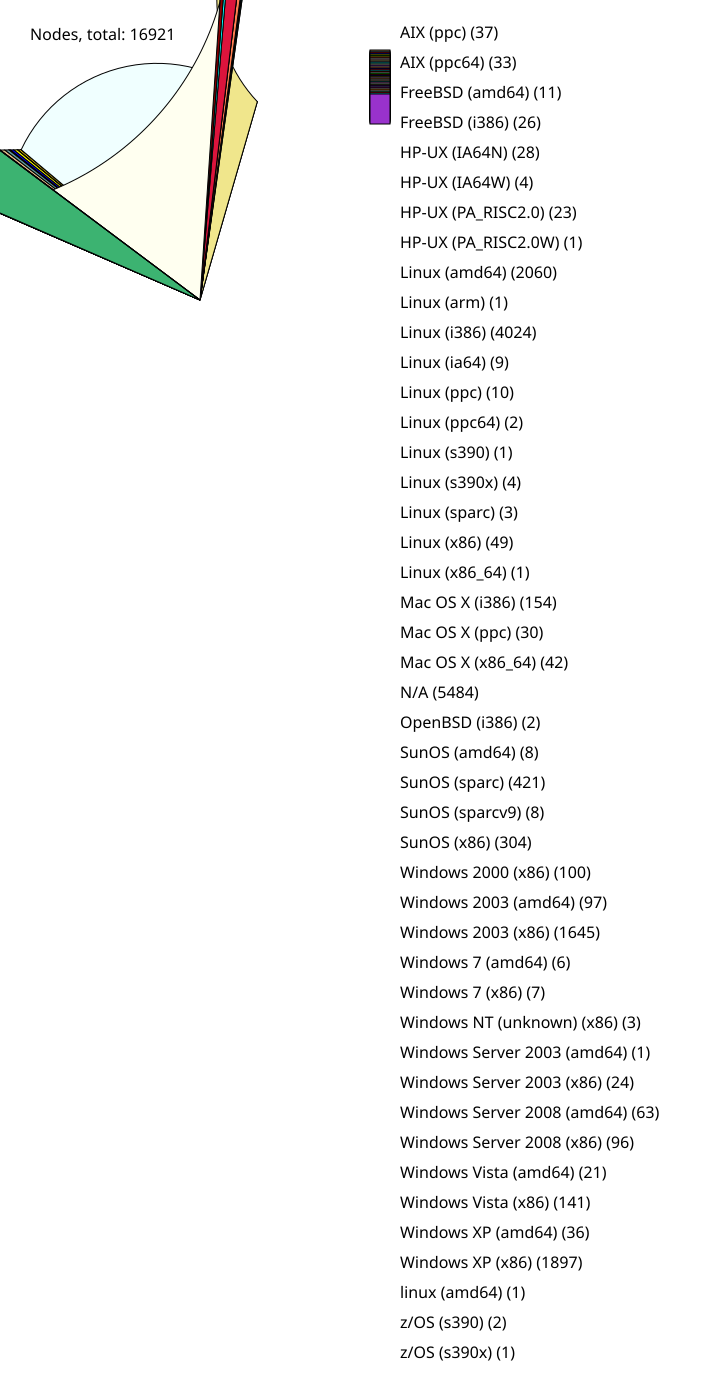

The table this chart was drawn from, first rows:
37, AIX (ppc)
33, AIX (ppc64)
11, FreeBSD (amd64)
26, FreeBSD (i386)
28, HP-UX (IA64N)
4, HP-UX (IA64W)
23, HP-UX (PA_RISC2.0)
1, HP-UX (PA_RISC2.0W)
2060, Linux (amd64)
1, Linux (arm)
4024, Linux (i386)
9, Linux (ia64)
10, Linux (ppc)
2, Linux (ppc64)
1, Linux (s390)
4, Linux (s390x)
3, Linux (sparc)
49, Linux (x86)
1, Linux (x86_64)
154, Mac OS X (i386)
30, Mac OS X (ppc)
42, Mac OS X (x86_64)
5484, N/A
2, OpenBSD (i386)
8, SunOS (amd64)
421, SunOS (sparc)
8, SunOS (sparcv9)
304, SunOS (x86)
100, Windows 2000 (x86)
97, Windows 2003 (amd64)
1645, Windows 2003 (x86)
6, Windows 7 (amd64)
7, Windows 7 (x86)
3, Windows NT (unknown) (x86)
1, Windows Server 2003 (amd64)
24, Windows Server 2003 (x86)
63, Windows Server 2008 (amd64)
96, Windows Server 2008 (x86)
21, Windows Vista (amd64)
141, Windows Vista (x86)
36, Windows XP (amd64)
1897, Windows XP (x86)
1, linux (amd64)
2, z/OS (s390)
1, z/OS (s390x)
